pico-8 play session: hold → + tap 🅾

[t = 1 s] hold → ~1s, tap 🅾 ~2×
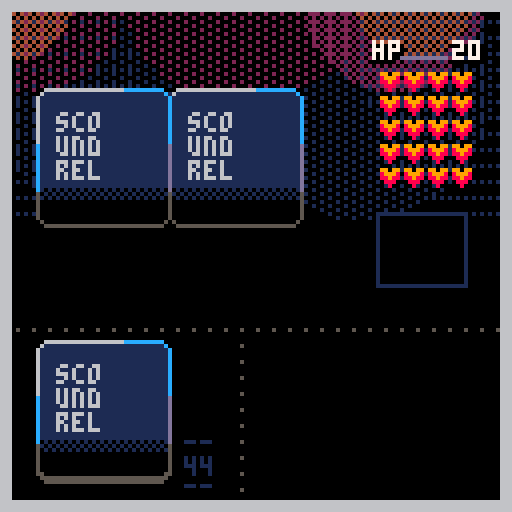
[t = 2 s] hold → ~2s, tap 🅾 ~4×
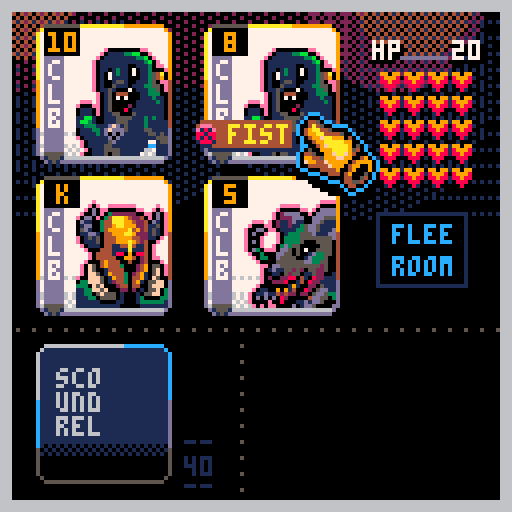
[t = 4 s] hold → ~4s, tap 🅾 ~7×
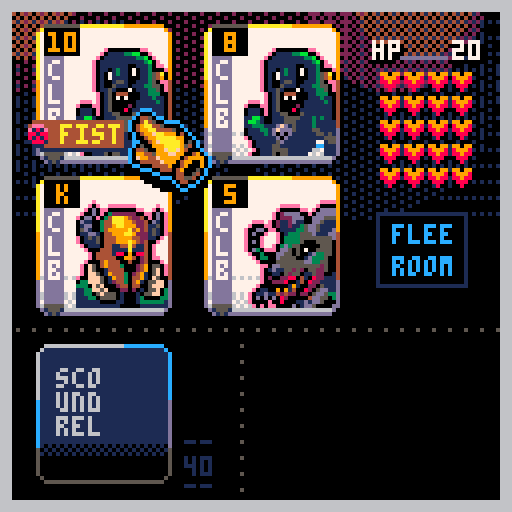
[t = 6 s] hold → ~6s, tap 🅾 ~10×
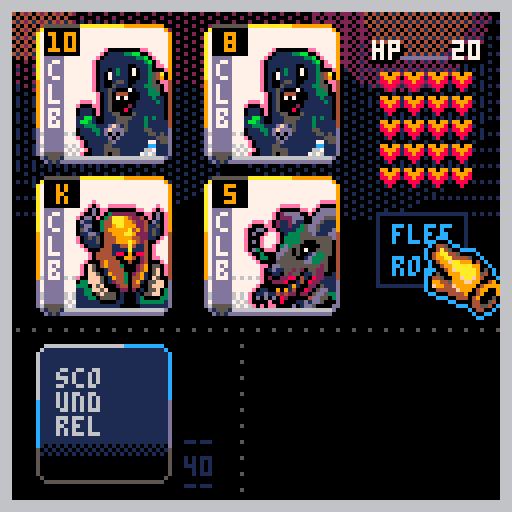
[t = 8 s] hold → ~8s, tap 🅾 ~14×
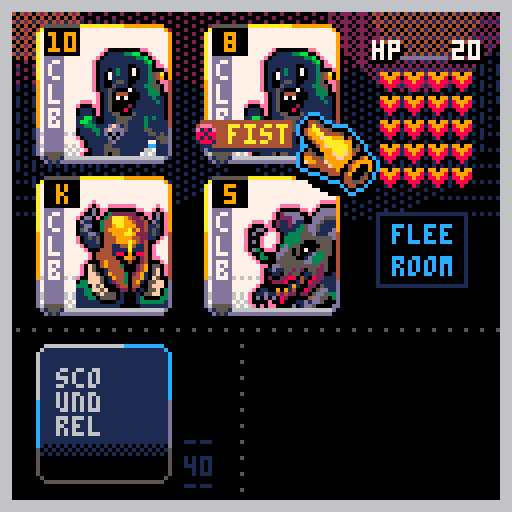

pico-8 cartridge
version 42
__lua__
function _init()
	shake=0
	develop=0
	devspeed=0
	
	_upd=upd_menu
	_drw=drw_menu
end

function _update60()
	if shake>0 then
		shake-=1
		shakex=rnd(5)+1
		shakey=rnd(5)+1
	else
		camera()
	end
	_upd()
end

function _draw()
	doshake()
	
	_drw()
	for r in all(routines) do
		if costatus(r)=="dead" then
			del(routines,r)
		else
			coresume(r)
		end
	end
end

--★
function deckcheck()
		for i=1,#shfdeck do
		? "\#0"..shfdeck[i].rank.." "..shfdeck[i].suit,100,2+(i-1)*8
	end
	for i=1,#shfdeck2 do
		? "\#0\f9"..shfdeck2[i].rank.." "..shfdeck2[i].suit,80,2+(i-1)*8
	end
	for i=1,#deck do
		? "\#0\f2"..deck[i].rank.." "..deck[i].suit,60,2+(i-1)*8
	end
end

function ini_game()
	deck={}
	newdeck=true
	dwpn=false
	shfdeck={}
	shfdeck2={}
	suits={"hrt","dmd","clb","spd"}
	hand={}
	pullcard=true
	handpos={
		{x=10,y=8},
		{x=52,y=8},
		{x=10,y=46},
		{x=52,y=46},
		{x=84,y=40}
	}
	maxhand=4
	hasrun=false
	hp=20
	maxhp=20
	dmg=0
	hasweapon=nil
	room=1
	roomcol={1,1,1,2,2,2,3,3,3,5,5,5,4,4,11,11,8,8,9,9,13,13,12,12,10,10}
	cursel=1
	prevcur=nil
	waitfr=0
	
	mk_deck()
	set_deck()
	shuffle()
	discard={}
	
	
	--ani
	routines={}
	hitx,hity,hitf,hitp=0,0,0,0
	async(deckani)
	shake=0
	shakex=0
	shakey=0
	
	bgx,bgy=0,20
	
	_upd=upd_game
	_drw=drw_game
	
end
-->8
--draws
function drw_menu()
	fadepal((100-develop)/100)
	
	?castle,0,0
	? ":thesailor_dev:",2,2,4
	? "press ❎",80+sin(time()/4)*2,115,7
end

function drw_game()
	fadepal((100-develop)/100)
	
	cls()
	fillp(…)
	circfill(bgx+sin(time()*8)*.2,bgy,34,1)
	circfill(127+bgx+sin(time()*8)*.2,bgy,34,1)
	fillp(░)
	circfill(30+bgx+sin(time()*8)*.2,bgy,34,1)
	circfill(90+bgx+sin(time()*8)*.2,bgy,34,1)
	circfill(60+bgx+sin(time()/8)*7,bgy-20,22,2)
	circfill(20+bgx+sin(time()/8)*12,bgy-20,22,2)
	circfill(80+bgx+sin(time()/8)*12,bgy-20,22,2)
	fillp(▒)
	circfill(110+bgx+sin(time()/8)*12,bgy-20,22,2)
	circfill(110+bgx+sin(time()/8)*7,bgy-20,14,4)
	circfill(10+bgx+sin(time()/8)*7,bgy-20,14,4)
	fillp()
	
	--ui
	drw_hline(0,82,5)
	drw_vline(60,82,5)
	
	if not newdeck then
		drw_deck(10,88)
		drw_hand()
	end
	
	if dwpn then
		drw_weapon(70,90,83,88)
	end
	
	rect(
		handpos[5].x+10,
		handpos[5].y+13,
		handpos[5].x+10+22,
		handpos[5].y+13+18,
		1)
		
	if not hasrun and #hand==4 then
		? "flee",handpos[5].x+14,handpos[5].y+16,12
		? "room",handpos[5].x+14,handpos[5].y+24,12
	end
	
	
	
	? "hp",93,11,0
	? "hp",94,11,0
	? "hp",93,10,7
	? hp,113,11,0
	? hp,114,11,0
	? hp,113,10,7
	line(100,14,111,14,13)
	
	local newx=94
	local newy=12
	for i=0,maxhp-1 do
		if i%4==0 then
			newx=94
			newy+=6
		end
		
		? "♥",newx,newy,13
		newx+=6
	end
	
	local newx=94
	local newy=12
	for i=0,hp-1 do
		if i%4==0 then
			newx=94
			newy+=6
		end
		
		palt(7,true)
		sspr(119,0,6,5,newx+1,newy)
		palt()
		newx+=6
	end
	
	
	if not newdeck then
	palt(0,false)
	drw_cursor()
	end
	
	if #routines==0 and
					cursel!=5 then
		drw_icos(handpos[cursel].x,
											handpos[cursel].y,
											hand[cursel])
	end
	
	palt()
	--frame
	for i=0,2 do
		rect(0+i,0+i,127-i,127-i,6)
	end
end

function drw_deck(_x,_y)
	drw_bcard(_x,_y)
	? "__",_x+36,(_y+20)-(room*2),roomcol[room]
	? #shfdeck,_x+36,(_y+28)-(room*2),roomcol[room]
	? "__",_x+36,(_y+31)-(room*2),roomcol[room]
--	? "room:"..room,_x+8,_y+26,7
end

function drw_hand()
	if pullcard==false then
		for i=1,#hand do
			drw_fcard(
				handpos[i].x,
				handpos[i].y,
				hand[i].rank,
				hand[i].suit
				)
		end
	end
end

function drw_cursor()
	local movy
	if #routines==0 then
		movy=sin(time()/1.2)*0.2
	else
		movy=0
	end
	
	palt(7,true)
	sspr(
		24,27,
		21,22
		,handpos[cursel].x+22,
		handpos[cursel].y+20+movy)
	palt()
end

function drw_weapon(_x1,_y1,_x2,_y2)
	if hasweapon!=nil then
		drw_fcard(_x1,_y1,hasweapon.lmt,hasweapon.lmtsuit)
		line(81,88,81,118,0)
		pset(82,119,0)
		pset(83,120,0)
		line(84,121,101,121,0)
		drw_fcard(_x2,_y2,hasweapon.rank,hasweapon.suit)
	end
end

function drw_gameover()
	cls(5)
	? "game over!",32,32,9
	? "rooms cleared: "..room,32,40,7
	
	? "new run - ❎",32,100,0
end
-->8
--updates
function upd_menu()
	fadeeff(.2)
	
	if btnp(❎) then
		resetdev()
		ini_game()
	end
end

function upd_game()
	fadeeff(1.2)
	
	if #routines==0 then
		
		if btnp(❎) then
			if cursel==5 and #hand==4 then
				--flee room
				flee()
			elseif hand[cursel].suit=="spd" or
				hand[cursel].suit=="clb" then
				--punch with fists
				oldcursel=cursel
				atkpunch()
			elseif hand[cursel].suit=="hrt" then
				--drink potion
				usepotion()
			elseif hand[cursel].suit=="dmd" then
				--take weapon
				pckweapon()
			end
			
			--refill hand
			if #hand==1 then
			pullcard=true
			room+=1
			async(carddeal)
			end
		end
	
		if btnp(🅾️) then
			if cursel!=5 then
				if hand[cursel].suit=="spd" or
						hand[cursel].suit=="clb" then
							oldcursel=cursel
							
							if (hasweapon) and
										hand[cursel].rank<=hasweapon.lmt then
											atkstab()
							end
				end
			end
			--refill hand
			if #hand==1 then
			pullcard=true
			room+=1
			async(carddeal)
			end
		end
	
		
		
		upd_cursor()
	end
end

function upd_cursor()
	local current=cursel
	
	if #hand>0 then
		--right
		if btnp(1) then
			if cursel==4 and not hasrun then
				cursel=5
			elseif cursel==2 and 
										#hand==4 and
										not hasrun then
				cursel=5
			elseif cursel<#handpos and 
						cursel<#hand then
				cursel+=1
			else
				cursel=1
			end
		end
		
		--left
		if btnp(0) then
			if cursel>1 then
				cursel-=1
			else
				cursel=#hand
			end
		end
		
		--up
		if btnp(2) then
			if cursel==3 and #hand>=3 then
				cursel=1
			elseif cursel==4 and #hand==4 then
				cursel=2
			end
		end
		
		--down
		if btnp(3) then
			if cursel==1 and #hand>=3 then
				cursel=3
			elseif cursel==2 and #hand==4 then
				cursel=4
			end
		end
	end
	
	if current!=cursel then
		sfx(63)
	end
	
end

function upd_gameover()
	if btnp(❎) then
		sfx(57)
		_init()
	end
	
	if btnp(🅾️) then
		sfx(57)
		
	end
end
-->8
--cards

function mk_deck()
	for i=1,#suits do
		for j=2,14 do
			add(deck,{
				suit=suits[i],
				rank=j
			})
		end
	end
end

function set_deck()
	for i=#deck,1,-1 do
		if deck[i].suit=="hrt" or
					deck[i].suit=="dmd" then
			if deck[i].rank>=11 then
				deli(deck,i)
			end
		end
	end
end

function shuffle()
	for i=1,#deck do
		local r=flr(rnd(#deck))+1
		? "\#0\f8"..r,2,2
		add(shfdeck,deck[r])
		--★
		add(shfdeck2,deck[r])
		deli(deck,r)
	end
end

function tak_cards(_v)
	for i=1,_v do
		shfdeck[1].x=handpos[1].x
		shfdeck[1].y=handpos[1].y
		add(hand,shfdeck[1])
		deli(shfdeck,1)
	end
	pullcard=false
end

function ★new_room()
	local n=3
	pullcard=true
	async(carddeal)
	if (#shfdeck<=2) n=#shfdeck
	for i=1,n do
		shfdeck[1].x=handpos[1].x
		shfdeck[1].y=handpos[1].y
		add(hand,shfdeck[1])
		deli(shfdeck,1)
	end
	cursel=1
	hasrun=false
	room+=1
end

function flee()
	sfx(58)
	for i=4,1,-1 do
		add(shfdeck,hand[i])
		deli(hand,i)
	end
	newhand=true
	async(carddeal)
	hasrun=true
	cursel=1
end

function usepotion()
	sfx(59)
	heal=hand[cursel].rank
	async(gethp)
	--dmg=hand[cursel].rank
	if (hp>maxhp) hp=maxhp
	mk_discard()
	deli(hand,cursel)
	cursel=1
end

function pckweapon()
	sfx(62)
	hasweapon=hand[cursel]
	hasweapon.x=handpos[cursel].x
	hasweapon.y=handpos[cursel].y
	hasweapon.lmt=14
	hasweapon.lmtsuit="clb"
	dwpn=false
	async(cardslide)
	deli(hand,cursel)
end

function atkpunch()
	sfx(61)
	shake=3
	bleed=hand[cursel].rank
	mk_discard()
	oldcursel=cursel
	async(loshp)
	async(redflash)
	async(dmgflash)
	for i=1,hand[cursel].rank do
		del(hearts)
	end
	deli(hand,cursel)
	cursel=1
end

function atkstab()
	if hasweapon then
		--weapon lmt
		if hasweapon.lmt>=hand[cursel].rank then
			--calc dmg
			if hand[cursel].rank>hasweapon.rank then
				dmg=hand[cursel].rank-hasweapon.rank
			else
				dmg=0
			end
			sfx(55)
			shake=3
			if (dmg<0) dmg*=-1
			bleed=dmg
			hasweapon.lmt=hand[cursel].rank
			async(redflash)
			async(loshp)
			async(dmgflash)
			async(monsterlmt)
			deli(hand,cursel)
			for i=1,dmg do
				del(hearts)
			end
		end
	end
	cursel=1
end
-->8
--ui
function drw_hline(_x1,_y1,_c)
	for i=1,127 do
		if i%4==0 then 
			pset(_x1+i,_y1,_c)
		end
	end
end

function drw_vline(_x1,_y1,_c)
	for i=1,127 do
		if i%4==0 then 
			pset(_x1,_y1+i,_c)
		end
	end
end

function drw_bcard(_x,_y)
	rectfill(_x+1,_y-1,_x+30,_y+31,1)
	rectfill(_x,_y,_x+31,_y+30,1)
	
	pset(_x,_y-1,6)
	pset(_x+31,_y-1,12)
	pset(_x,_y+31,5)
	pset(_x+31,_y+31,5)
	
	line(_x+1,_y-2,_x+20,_y-2,6)
	line(_x+21,_y-2,_x+30,_y-2,12)
	
	line(_x-1,_y,_x-1,_y+12,6)
	line(_x-1,_y+12,_x-1,_y+24,12)
	line(_x-1,_y+24,_x-1,_y+30,5)
	
	line(_x+32,_y,_x+32,_y+12,12)
	line(_x+32,_y+12,_x+32,_y+24,13)
	line(_x+32,_y+24,_x+32,_y+30,5)
	
	line(_x+1,_y+32,_x+30,_y+32,5)
	
	fillp(▒)
	rectfill(_x,_y+23,_x+31,_y+26,0)
	fillp()
	
	rectfill(_x,_y+26,_x+31,_y+30,0)
	line(_x+1,_y+31,_x+30,_y+31,0)
	
	
	? "sco",_x+4,_y+4,6
	? "und",_x+4,_y+10,6
	? "rel",_x+4,_y+16,6
end

function drw_fcard(_x,_y,_rank,_suit)
	local c1,c2,c3,c4,c5=8,7,14,8,14
	if _suit=="spd" or
				_suit=="clb" then
				c1=0
				c2=9
				c3=13
				c4=5
				c5=5
	end
	
	rectfill(_x+1,_y-1,_x+30,_y+31,7)
	rectfill(_x,_y,_x+31,_y+30,7)
	
	pset(_x,_y-1,10)
	pset(_x+31,_y-1,9)
	pset(_x,_y+31,13)
	pset(_x+31,_y+31,13)
	
	line(_x+1,_y-2,_x+20,_y-2,10)
	line(_x+21,_y-2,_x+30,_y-2,9)
	
	line(_x-1,_y,_x-1,_y+12,10)
	line(_x-1,_y+12,_x-1,_y+24,9)
	line(_x-1,_y+24,_x-1,_y+30,13)
	
	line(_x+32,_y,_x+32,_y+12,9)
	line(_x+32,_y+12,_x+32,_y+24,4)
	line(_x+32,_y+24,_x+32,_y+30,13)
	
	line(_x+1,_y+32,_x+30,_y+32,13)
	
	fillp(…)
	rectfill(_x,_y+23,_x+31,_y+27,6)
	fillp(▒)
	rectfill(_x,_y+28,_x+31,_y+30,6)
	fillp()
	
	line(_x+1,_y+31,_x+30,_y+31,6)
	
	rectfill(_x+1,_y+6,_x+5,_y+29,c3)
	line(_x+1,_y+30,_x+5,_y+30,c4)
	line(_x+2,_y+31,_x+4,_y+31,c4)
	line(_x+3,_y+32,_x+3,_y+32,c4)
	pset(_x+1,_y+31,1)
	pset(_x+2,_y+32,1)
	pset(_x+5,_y+31,1)
	pset(_x+4,_y+32,1)
	
	for i=1,#_suit do
		? _suit[i],_x+2,_y+7+((i-1)*6),7
	end
	
	line(_x+1,_y-2,_x+9,_y-2,c5)
	
	palt(0,false)
	palt(7,true)
	if _suit=="spd" or 
				_suit=="clb" then
		if _rank==14 then
			sspr(72,0,23,27,_x+9,_y+4)
		elseif _rank==13 then
			sspr(24,0,23,27,_x+9,_y+4)
		elseif _rank==12 then
			sspr(95,0,23,27,_x+9,_y+4)
		elseif _rank==11 then
			sspr(0,29,23,27,_x+9,_y+4)
		elseif _rank==10 or 
									_rank==9 or
									_rank==8 or 
									_rank==7 or
									_rank==6 then
			sspr(0,0,23,27,_x+9,_y+4)
		elseif _rank==5 or
									_rank==4 or
									_rank==3 or
									_rank==2 then
			sspr(48,0,23,27,_x+9,_y+4 )
		end
	end
	if _suit=="dmd" then
		if _rank==10 or
					_rank==9 or
					_rank==8 then
			sspr(84,29,23,27,_x+9,_y+4)
		elseif _rank==7 or
									_rank==6 or
									_rank==5 or
									_rank==4 then
			sspr(65,29,18,28,_x+11,_y+2)
		elseif _rank==3 or
									_rank==2 then
			sspr(45,29,18,28,_x+11,_y+2)
		end
	end
	if _suit=="hrt" then
		if _rank>5 then
			sspr(22,58,20,30,_x+8,_y+1)
		else
			sspr(0,58,20,30,_x+8,_y+1)
		end
	end
	palt()
	
	rectfill(_x+1,_y-1,_x+9,_y+5,c1)
	local newrank
	if _rank<10 then
		? _rank,_x+4,_y,c2
	elseif _rank==10 then
		? _rank,_x+2,_y,c2
	else
		if (_rank==11) newrank="j"
		if (_rank==12) newrank="q"
		if (_rank==13) newrank="k"
		if (_rank==14) newrank="a"
		? newrank,_x+4,_y,c2
	end
end

function drw_icos(_x,_y,_tbl)
	
	if _tbl.suit=="spd" or
				_tbl.suit=="clb" then
		
		if hasweapon then
			if _tbl.rank<=hasweapon.lmt then
				rectfill(
					_x,_y+13,
					_x+16,_y+19,4
				)
				line(_x,_y+20,_x+16,_y+20,1)
				? "wpn",_x+5,_y+14,10
				palt(7,true)
				pal(2,4)
				sspr(119,5,6,7,_x-3,_y+13)
			end
		end
		
		rectfill(
			_x,_y+22,
			_x+20,_y+28,4
		)
		line(_x,_y+29,_x+19,_y+29,1)
		? "fist",_x+5,_y+23,10
		palt(7,true)
		pal(2,4)
		sspr(119,12,6,7,_x-3,_y+22)
		pal()
	elseif _tbl.suit=="hrt" then
		rectfill(
			_x,_y+22,
			_x+16,_y+28,2
		)
		line(_x,_y+29,_x+16,_y+29,1)
		? "use",_x+5,_y+23,14
		
		palt(7,true)
		pal(9,2)
		sspr(119,12,6,7,_x-3,_y+22)
		pal()
	elseif _tbl.suit=="dmd" then
		rectfill(
			_x,_y+22,
			_x+16,_y+28,3
		)
		line(_x,_y+29,_x+16,_y+29,1)
		? "pck",_x+5,_y+23,11
		
		palt(7,true)
		pal(2,3)
		sspr(119,12,6,7,_x-3,_y+22)
		pal()
	end
end

function async(_func)
	add(routines,cocreate(_func))
end

function wait(f)
	local f=f or 90
	for i=1,f do
		yield()
	end
end

function dmgflash()
	local movx=0
	local w=12
	if (dmg<10) w=8
	for i=1,50 do
		movx+=1.7
		--dmg sign
		local c1,c2=8,7
		if (i>5) c1,c2=2,8
		rectfill(
			handpos[oldcursel].x+22+movx,
			handpos[oldcursel].y,
			handpos[oldcursel].x+22+w+movx,
			handpos[oldcursel].y+6,
			c1)
			
		print(
			"-"..dmg,
			handpos[oldcursel].x+23+movx,
			handpos[oldcursel].y+1,
			c2)
		yield()
	end
end

function deckani()
	local oy,yy=-20,0
	local c=0
	local cnt=0
	for i=1,30 do
		drw_bcard(10+cos(time()*12),88)
		c+=1.3
		cnt=c%44
		? flr(1+cnt),46,117,12
		
		if oy+yy>60 then
			oy=10
			yy=0
		else
			yy+=20
			sfx(58)
		end
		drw_bcard(10+(cos(time()*33)*2),oy+yy)
		yield()
	end
	async(carddeal)
	wait(38)
	newdeck=false
end

function cardslide()
local fr=50
local _x,_y=-20,128
local cnt
	for i=1,fr do
		hasweapon.x=lerp(hasweapon.x,83,easeinovershoot(i/30))
		hasweapon.y=lerp(hasweapon.y,88,easeinovershoot(i/30))
		drw_hand()
		palt(0,false)
		drw_cursor()
		drw_deck(10,88)
		if (i>30) _x,_y=70,90
		drw_weapon(_x,_y,hasweapon.x,hasweapon.y)
		if invlerp(hasweapon.y,88,easeinovershoot(i/30))<-32 then
			dwpn=true
		end
		
		yield()
	end
	cursel=1
end

function carddeal()
local fr=40
local _x1,_x2,_x3,_x4=10,10,10,10
local _y1,_y2,_y3,_y4=88,88,88,88
local cnt
	for i=1,fr do
		drw_deck(10,88)
	
		_x4=lerp(_x4,handpos[4].x,easeinovershoot(i/30))
		_y4=lerp(_y4,handpos[4].y,easeinovershoot(i/30))
		drw_bcard(_x4,_y4)

		_x3=lerp(_x3,handpos[3].x,easeinovershoot(i/30))
		_y3=lerp(_y3,handpos[3].y,easeinovershoot(i/30))
		drw_bcard(_x3,_y3)

		_x2=lerp(_x2,handpos[2].x,easeinovershoot(i/20))
		_y2=lerp(_y2,handpos[2].y,easeinovershoot(i/20))
		drw_bcard(_x2,_y2)

		_x1=lerp(_x1,handpos[1].x,easeinovershoot(i/20))
		_y1=lerp(_y1,handpos[1].y,easeinovershoot(i/20))
		drw_bcard(_x1,_y1)
		
		yield()
	end
	if #shfdeck==44 then
		tak_cards(4)
	elseif #shfdeck <=3 then
		tak_cards(#shfdeck)
	elseif newhand then
		hand={}
		tak_cards(4)
		newhand=false
	else
		if hasrun==true then
		 hasrun=false
		end
		tak_cards(3)
	end
end

function monsterlmt()
	local x,y,r
	x=handpos[oldcursel].x
	y=handpos[oldcursel].y
	r=5
	for i=1,30 do
		r-=0.14
		x=lerp(x,70,easeinovershoot(i/26))
		y=lerp(y,88,easeinovershoot(i/26))
		circfill(x,y,r+1,9)
		circfill(x-6,y-6,r+0,9)
		circfill(x-8,y-8,r,9)
		yield()
	end
end

function doshake()
	local shakex=16-rnd(32)
	local shakey=16-rnd(32)
	 
	shakex*=shake
	shakey*=shake
	 
	camera(shakex,shakey)
	
	shake = shake*0.95
	if (shake<0.05) shake=0
end

function discards()
	local randx=rnd({-90,-60,-30,0,30,60,90})
	for i=1,40 do
		discard.x=lerp(
			discard.x,randx,
			easeinovershoot(i/30))
		discard.y=lerp(
			discard.y,-32,
			easeinovershoot(i/30))
			
		drw_fcard(
			discard.x,
			discard.y,
			discard.rank,
			discard.suit
			)
		yield()
	end
end

function mk_discard()
	discard.rank=hand[cursel].rank
	discard.suit=hand[cursel].suit
	discard.x=handpos[cursel].x
	discard.y=handpos[cursel].y
	async(discards)
end

function redflash()
	for i=1,3 do
		cls(8)
		cls(2)
		circfill(
			handpos[oldcursel].x+12,
			handpos[oldcursel].y+12,
			9,15
		)
		yield()
	end
end

function gethp()
	for i=1,heal do
		if (hp<maxhp) then
			hp+=1
			sfx(57)
			wait(8)
		end
	end
end

function loshp()
	for i=1,bleed do
		if (hp>0) then
			hp-=1
			shake=1.001
			sfx(56)
			wait(9)
		end
	end
	if hp==0 then
		sfx(54)
		wait(10)
		_upd=upd_gameover
		_drw=drw_gameover
	end
end

function fadepal(_perc)
 local p=flr(mid(0,_perc,1)*100)
 local kmax,col,dpal,j,k
 dpal={0,1,1,2,1,13,
 						6,4,4,9,3,13,
 						1,13,14}
 
 for j=1,15 do
  col = j
  kmax=(p+(j*1.46))/22
  
  for k=1,kmax do
   col=dpal[col]
  end
  
  pal(j,col)
 end
end

function fadeeff(n)
	if develop<100 then
		devspeed+=n
		develop+=devspeed
	end
	develop=min(100,develop)
end

function resetdev()
	devspeed=0
	develop=0
end

-->8
--animation
function lerp(a,b,t)
	return a+(b-a)*t
end

function easeinovershoot(t)
	return 1.7*t*t*t-.7*t*t
end

function easeoutovershoot(t)
	t-=1
	return 1+1.7*t*t*t+.7*t*t
end

function easeoutbounce(t)
    local n1=7.5625
    local d1=2.75
   
    if (t<1/d1) then
        return n1*t*t;
    elseif(t<2/d1) then
        t-=1.5/d1
        return n1*t*t+.75;
    elseif(t<2.5/d1) then
        t-=2.25/d1
        return n1*t*t+.9375;
    else
        t-=2.625/d1
        return n1*t*t+.984375;
    end
end

function invlerp(a,b,v)
	return (v-a)/(b-a)
end
-->8
--sprites
castle="⁶-b⁶x8⁶y8²1ᶜ2⁶.も89」■CCc⁶.チテおおゆゆゆ~⁶.かエん♥♥⧗39⁶.エo'♥んんリャ⁶.ン◜◝◝◝○??⁶.○○○ᶠ0<かト⁶.◝◝◝◝ユろᵇ゜⁶.リs9「らルヲル⁶.ョ<ら◝◝◝◝◝²1⁶.\0◜○○}。\r⁵⁸⁶-#ᶜ3⁶.\0\0\0██²²\0⁸⁶-#ᶜ4⁶.\0\0\0\0\0`px⁸⁶-#ᶜb⁶.\0\0█\0²\0\0\0²1ᶜ2⁶.ヲ◝◝◝トチらら⁸⁶-#ᶜ3⁶.\0\0\0\0\0  \0⁸⁶-#ᶜ4⁶.\0\0\0\0\0³゜゜⁸⁶-#ᶜb⁶.\0\0\0\0 \0\0\0²2 ²2ᶜ9⁶.\0\0pヲもヲpユ⁸⁶-#ᶜf⁶.\0\0█\0@\0█\0²2ᶜ9⁶.\0\0\0¹³²、¥⁸⁶-#ᶜf⁶.\0\0゜~ュョネハ²2⁶.\0\0\0\0\0¹³³ \n²2ᶜ1⁶.おえよロ◝◝ワメ⁸⁶-#ᶜ3⁶.\0\0\0¹\0\0⁸□²2ᶜ1⁶.⬇️♥かフんoョヨ⁶.を♥³³?ョ▒¹⁶.⁵⁷⁷³²⁶⁷●⁶. 0、アG#3•²2⁶.0「⁘⁙「「「「⁸⁶-#ᶜ4⁶.\0\0\0⁸&dナノ²2ᶜ1⁶.█ら@pぬユヲ|⁸⁶-#ᶜ4⁶.\0\0\0\0\0\0\0³²2ᶜ1⁶.\0\0ニ<ᶠ◝▒\0²2⁶.\0\0\0\0\0¹¹\0⁸⁶-#ᶜ4⁶.\0\0\0\0\0█らナ²2ᶜ1⁶.ををアヲヲナらら⁸⁶-#ᶜ4⁶.893⁷⁶゜?゜⁸⁶-#ᶜ9⁶.\0\0\0\0\0\0\0 ²1ᶜ4⁶.ウウヒユユュ◜ュ⁸⁶-#ᶜ9⁶.\0\0\0\0\0\0\0²²2ᶜ4⁶.\0\0りネ◝◝◝◝²2⁶.\0\0「ヨャ◝◝◝⁸⁶-#ᶜ9⁶.ナナナ\0\0\0\0\0²4⁶.'g○♥\0\0\0\0⁸⁶-#ᶜf⁶.ス▤█\0\0\0\0\0²4ᶜ2⁶.ヲヲユユユヲ\0\0⁸⁶-#ᶜ9⁶.\0\0	ᶠᵉ\0\0\0⁸⁶-#ᶜf⁶.⁷⁷⁶\0\0\0\0\0²4ᶜ2⁶.◝◝◝○??><\n²1ᶜ3⁶.2\0■⁙CBFウᶜ2⁶.ᵉᶜᶜ⁸███@⁶.◜◝◜ュ\0▒ヲユ⁶.ss3■█◝◝◝²1⁶.ユヲヘA¹¹\0\0⁸⁶-#ᶜ4⁶.\0\0▮ぬヲヲュ|²1ᶜ2⁶.⁷⁷▮\0@ \0\0⁸⁶-#ᶜ4⁶.ナ ⁷⬇️⬇️りユヲ²1ᶜ2⁶.ヲユナら█\0\0\0⁸⁶-#ᶜ4⁶.¹⁸゛?○◝ョ}²1ᶜ2⁶.○○◝◝○?8「⁸⁶-#ᶜ4⁶.██\0\0█ら\0\0⁸⁶-#ᶜ5⁶.\0\0\0\0\0\0██⁸⁶-#ᶜd⁶.\0\0\0\0\0\0\0²²2ᶜ4⁶.ユリ◝◝◝◝◝◜⁸⁶-#ᶜ5⁶.\0\0\0\0\0\0\0¹²1ᶜ4⁶.゜⁷ᶠ⁷⁷⁵⁵⁵⁸⁶-#ᶜ5⁶.\0\0@\0██\0\0⁸⁶-#ᶜ9⁶. \0▮「「⁸⁸⁸⁸⁶-#ᶜd⁶.\0\0\0@@@ら@⁸⁶-#ᶜf⁶.\0\0\0\0\0\0\0█²1ᶜ4⁶.ュユュュヲスオオ⁸⁶-#ᶜ5⁶.\0\0¹\0\0\0\0\0⁸⁶-#ᶜ9⁶.²\0\0\0⁴\0⁸⁸⁸⁶-#ᶜd⁶.\0\0\0¹¹¹¹¹²4ᶜ5⁶.\0\0\0\0\0\0█ら²4ᶜ1⁶.\0\0\0\0\0\0qク⁸⁶-#ᶜd⁶.\0\0\0\0\0\0\0 ²4  ᶜ2⁶.80 \0\0\0\0\0\n²1ᶜ3⁶.ウ🅾️ᶜ²&fらら⁸⁶-#ᶜ5⁶.\0\0¹¹¹\0⁶‖²1ᶜ2⁶.@\0\0\0\0\0\0\0⁸⁶-#ᶜ4⁶.⁴\0⁸⁸\0⁸、ᶜ⁸⁶-#ᶜ5⁶.\0\0\0\0█ららら²1ᶜ2⁶.ヲ◜゛\0\0\0\0\0⁸⁶-#ᶜ3⁶.\0\0\0フッュ|⁘⁸⁶-#ᶜ5⁶.\0\0\0\0¹\0█\n²1ᶜ2⁶.○⁴\0\0\0\0\0\0⁸⁶-#ᶜ3⁶.\0\0웃♪⁴²\0\0²1⁶.\0ᶠᶠ³¹\0\0\0⁸⁶-#ᶜ4⁶.>0\0\0\0ナ█☉⁸⁶-#ᶜ9⁶.\0\0\0\0\0\0`p²1ᶜ4⁶.~゜🅾️\0\0レ#⁙⁸⁶-#ᶜ9⁶.\0\0\0\0\0²オナ²1ᶜ4⁶.NG⁷⁴\0⁷⁷³⁸⁶-#ᶜ5⁶.\0\0\0\0⁸▮▮ ⁸⁶-#ᶜ9⁶.\0\0@\0\0\0\0⁴⁸⁶-#ᶜd⁶.\0▮「⁸▮`@\0²1ᶜ4⁶.「\0\0\0\0\0\0\0⁸⁶-#ᶜ5⁶.\0\0²¹¹\0\0\0⁸⁶-#ᶜd⁶.³¹\0\0\0\0\0\0²1ᶜ4⁶.◜>゛ᵉ²\0\0\0⁸⁶-#ᶜ5⁶.¹¹¹\0\0\0\0¹⁸⁶-#ᶜ9⁶.\0らナぬもゆ>v²1ᶜ4⁶.¹¹\0\0\0\0\0\0⁸⁶-#ᶜ5⁶.\0\0\0 0\0▮\0⁸⁶-#ᶜ9⁶.⁴░⁵¹³⁷⁷²⁸⁶-#ᶜa⁶.\0\0\0█\0\0\0\0⁸⁶-#ᶜd⁶.ら@ら@らpら@⁸⁶-#ᶜf⁶.\0\0\0\0\0█\0\0²1ᶜ4⁶.ららららナナ@\0⁸⁶-#ᶜ5⁶.\0\0\0\0⁴\0⁴\0⁸⁶-#ᶜ9⁶.▮▮▮\0\0▮0 ⁸⁶-#ᶜd⁶.¹¹¹³³⁷¹¹²1ᶜ4⁶.?゜゛¥ᵉ⁶⁶⁷⁸⁶-#ᶜ5⁶.@@@\0\0\0\0@⁸⁶-#ᶜ9⁶.\0  $0800²1ᶜ5⁶.\0\0 @@\0\0\0⁸⁶-#ᶜ9⁶.ᶜ\0\0\0\0\0\0\0⁸⁶-#ᶜd⁶.`@\0\0\0\0\0\0²1ᶜ4⁶.ンヨユユナナ\0\0⁸⁶-#ᶜ5⁶.\0\0\0\0⁸⁴⁴²⁸⁶-#ᶜ9⁶.\0\0¹\0▮▮ユユ⁸⁶-#ᶜd⁶.\0⁴ᶜ⁸⁴³¹\0²4ᶜ9⁶.\0\0\0\0\0█らナ²4ᶜ3⁶.\0\0\0\0█らユヲ⁸⁶-#ᶜ9⁶.\0\0cめU?ᶠ⁷\n²1ᶜ3⁶.█\0\0\0\0\0\0\0⁸⁶-#ᶜ5⁶.⁙#C³³」98²1ᶜ4⁶.⁸⁸\0\0   \0⁸⁶-#ᶜ5⁶.ナナナユPPPユ²1⁶.⁶²\0\0@ナユヲ⁶.「、\0⁸せけのス²1ᶜ3⁶.\0⁶⁷\0▮p █⁸⁶-#ᶜ5⁶.\0\0\0\0¹\0▮⁸⁸⁶-#ᶜ9⁶.ュ「\0\0\0\0\0\0²1ᶜ3⁶.\0\0\0\0⁷、、y⁸⁶-#ᶜ4⁶.³▮█\0\0\0\0\0⁸⁶-#ᶜ5⁶.\0\0\0\0\0\0\0⁶⁸⁶-#ᶜ9⁶.ユナ\0゜8` \0²1ᶜ4⁶.³¹¹\0\0\0\0\0⁸⁶-#ᶜ9⁶.⁴⁶ᵉ゜??>>²1ᶜ5⁶.███@\0\0\0\0⁸⁶-#ᶜ9⁶.\0\0\0█████⁸⁶-#ᶜd⁶.\0\0\0\0⁵⁴\0\0²1ᶜ5⁶.\0\0\0\0\0█@ ⁸⁶-#ᶜ9⁶.ワワフO\r。\r³²1ᶜ5⁶.(0▮「⁶²¹³⁸⁶-#ᶜ9⁶.\0\0   \0\0\0⁸⁶-#ᶜa⁶.\0\0\0\0\0\0 \0⁸⁶-#ᶜd⁶.@DB\0\0@PP²1ᶜ4⁶.█\0\0\0\0\0\0\0⁸⁶-#ᶜ5⁶.\n⁶⁵ᶜ0きDd⁸⁶-#ᶜ9⁶.\0██\0\0\0²\0⁸⁶-#ᶜd⁶.¹■ \0\0¹¹¹⁸⁶-#ᶜf⁶.\0\0²²²\0\0\0²1ᶜ4⁶.³\0\0\0\0\0\0\0⁸⁶-#ᶜ5⁶.███\0\0\0¹²⁸⁶-#ᶜ9⁶.twsセスチスナ²1ᶜ5⁶.\0\0\0¹\0\0\0\0⁸⁶-#ᶜd⁶.\0\0\0\0P▮▮\0²1ᶜ4⁶.\0\0\0\0\0\0\0ら⁸⁶-#ᶜ9⁶.ユユヲュ◜◜◜>²3ᶜ4⁶.|ュュ>◀き\n⁙⁸⁶-#ᶜ9⁶.⬇️³³りホ_ul²3ᶜ5⁶.\0らナユ☉▤ュュ⁸⁶-#ᶜ9⁶.³³¹¹\0\0\0\0\n²1ᶜ5⁶. ▮`881#ᵉ²1ᶜ4⁶. p000▮▮▮⁸⁶-#ᶜ5⁶.ス☉っっっヘヘナ²1ᶜ4⁶.\0\0\0\0\0\0\0ら⁸⁶-#ᶜ5⁶.ヲュュュュュ<ᵉ²1ᶜ4⁶.▮ら`⁸<⁶³\0⁸⁶-#ᶜ5⁶.\r。。5らっユン²1ᶜ3⁶.らスまCり█\0\0⁸⁶-#ᶜ4⁶.\0¹\0\0\0\0\0\0⁸⁶-#ᶜ5⁶.$ F😐&sン}²1ᶜ3⁶.yャャリ♥⁶⁶`⁸⁶-#ᶜ5⁶.⁶⁴\0\0pヨホ◆²1ᶜ3⁶.\0⁴。=}zH@⁸⁶-#ᶜ5⁶.███🐱🐱⁵&.⁸⁶-#ᶜ9⁶.|x`@\0\0\0\0⁸⁶-#ᶜd⁶.\0\0\0\0\0███²1ᶜ5⁶.\0¹²⁵\0\0¹²⁸⁶-#ᶜ9⁶.█████\0\0\0⁸⁶-#ᶜd⁶.¹²¹²¹\0\0\0²1ᶜ5⁶.\0█@`▮\0\0\0⁸⁶-#ᶜ9⁶.³⁷⁷³¹\0\0\0⁸⁶-#ᶜd⁶.█@ ▮\0@ 0²1ᶜ5⁶.⁙▮0⁘、‖‖5⁸⁶-#ᶜ9⁶.\0\0⁸ ²²²²⁸⁶-#ᶜd⁶.@LBB@@@█⁸⁶-#ᶜf⁶. \0\0\0\0⁸\0\0²1ᶜ5⁶.ノ😐⁶⁘、TTV⁸⁶-#ᶜ9⁶.²\0⁸\0 (  ⁸⁶-#ᶜa⁶.\0\0\0²\0\0\0\0⁸⁶-#ᶜd⁶.¹¹¹¹¹¹¹\0²1ᶜ5⁶.\0¹¹³⁴\0\0\0⁸⁶-#ᶜ9⁶.ナユユナ@\0\0\0⁸⁶-#ᶜd⁶.\0\0\0\0\0¹²⁶²1ᶜ5⁶.█らきオ█\0@ ⁸⁶-#ᶜd⁶.@ @ @███²3ᶜ4⁶.ら█ ら\0\0\0\0⁸⁶-#ᶜ9⁶.?○ト?◝○゜ᶠ²3ᶜ1⁶.\0\0@█████⁸⁶-#ᶜ4⁶.\r⁴\0\0\0\0\0\0⁸⁶-#ᶜ5⁶.\0\0\0\0\0\0\0⁸⁸⁶-#ᶜ9⁶.r{?ᶠ¹\0\0\0²3ᶜ1⁶.\0\0\0\0⁸▮▮▮⁸⁶-#ᶜ5⁶.██ららユム	を\n²1⁶.><yリネフんれ²1ᶜ4⁶.\0\0\0▮\0\0\0█⁸⁶-#ᶜ5⁶.ユpphx」み}²1ᶜ4⁶.`0「⁸ᶠ⁷³¹⁸⁶-#ᶜ5⁶.★\n⁴⁶ナユ\0²²1⁶.p\0◜゜かフヲユ⁶.x`◝ヲニ♥ᵉn²1ᶜ3⁶.ら░\0き \0\0\0⁸⁶-#ᶜ5⁶.゜Zゆ゜゛¹¹\0²1ᶜ3⁶.\0²\n¥:h` ⁸⁶-#ᶜ5⁶.fdp`@\0█\0⁸⁶-#ᶜd⁶.██████\0\0²1ᶜ5⁶.²²²²⁶⁷³⁷⁸⁶-#ᶜd⁶.¹\0¹\0¹\0\0\0²1⁶.(  ▮⁸\0\0\0²1ᶜ5⁶.⁘「⁸\0`0「ᶜ⁸⁶-#ᶜd⁶.ら@ ▮⁸ᶜ⁶@²1ᶜ5⁶.⁘ᶜ⁸\0³⁶ᶜ「⁸⁶-#ᶜd⁶.¹¹²⁴⁸「0¹²1⁶.\n²²⁴⁸\0\0\0²1ᶜ5⁶.    0pナp⁸⁶-#ᶜd⁶.ら█ら█ら█\0\0²1ᶜ3⁶.ユユヘlモヤエᵉ⁸⁶-#ᶜ5⁶.\0\0\0█\0\0 ナ⁸⁶-#ᶜ9⁶.ᶠᶠ⁷³¹\0\0\0²1ᶜ3⁶.'\0…まめ::¥⁸⁶-#ᶜ5⁶.「?/³\0\0@ ²1ᶜ3⁶.ᶠᶠᶠ⁷³³³\0⁸⁶-#ᶜ5⁶.ナナナ` \0\0³\n²1ᶜ4⁶.\0\0█\0\0 `ぬ⁸⁶-#ᶜ5⁶.▒\0\0\0\0\0█\0²1ᶜ4⁶.ららDD⁶³¹¹⁸⁶-#ᶜ5⁶.=?む:9😐をヒ²1ᶜ4⁶.\0\0\0\0\0ナぬ\0⁸⁶-#ᶜ5⁶.¹\0\0\0=゜ᶠ⁷²1ᶜ4⁶.\0\0\0\0\0³⁷゛⁸⁶-#ᶜ5⁶.ナら█\0\0\0\0\0²1⁶.vdd⁴D⁴▮\0  ⁶.²\0\0\0\0\0\0\0ᶜd⁶.█\0@ ▮▮\0\0²1ᶜ5⁶.⁴\0\0\0\0\0\0\0⁸⁶-#ᶜ9⁶.\0@\0\0\0□\0\0⁸⁶-#ᶜd⁶.¹¹\0@@\0\0\0²1ᶜ5⁶.▮\0\0\0\0\0\0\0⁸⁶-#ᶜ9⁶.\0\0\0¹¹\0\0\0⁸⁶-#ᶜd⁶.らA\0\0\0$\0\0²1ᶜ5⁶.\0\0\0\0\0\0\0▮⁸⁶-#ᶜd⁶.\0\0¹²⁴⁴\0\0²1ᶜ5⁶. \0\0\0\0\0\0\0²1ᶜ3⁶.ᶜᶜᵉ\n\0\0\0\0⁸⁶-#ᶜ5⁶.るるらら@@\0\0²1ᶜ3⁶.\n²²\0\0\0\0\0⁸⁶-#ᶜ5⁶.08▮□⁘▮\0\0²1⁶.³³³³\0\0\0\0\n²1ᶜ4⁶.PP\0⁴\0\0⁘\0⁸⁶-#ᶜ5⁶.██らナユ\0\0H²1⁶.フ{=゜ᶠᶠ⁷⁷⁶.³\0\0\0\0\0\0\0ᶜ4⁶.ユナ`ら█\0\0\0⁶.ᶠ◝█\0¹¹\0\0⁶.\0¹♥_\0\0\0\0⁶.'9\0\0\0\0\0\0  ²1ᶜ8⁶.\0\0\0\0\0█ら@⁸⁶-#ᶜ9⁶.²\0\0\0\0\0\0█⁸⁶-#ᶜd⁶.▮\0\0□█@\0⁸²1ᶜ5⁶.\0\0\0\0\0\0\0█⁸⁶-#ᶜ8⁶.\0\0\0\0\0\0¹¹⁸⁶-#ᶜ9⁶. \0\0\0\0\0\0\0⁸⁶-#ᶜd⁶.⁴\0\0$\0¹\0⁸²1ᶜ4⁶.008(.⁶▶ᵇ⁸⁶-#ᶜ5⁶.⁸ᶜ⁴⁶\0¹\0▮²1ᶜc⁶.\0\0\0``\0ナナ⁶.\0\0\0ff\0◝◝⁶.\0\0\0◀⁶\0?? \n²1ᶜ4⁶.\0\0\0\0⁸⁸▮ ⁸⁶-#ᶜ5⁶.X「⁘ろららら█²1⁶.²\0¹¹¹\0▒?²1ᶜ4⁶.\0\0█ナ\0\0\0\0⁸⁶-#ᶜ5⁶.\0\0L□.⁷¹\0²1ᶜ4⁶.`<ᶠ¹\0\0\0\0²1ᶜ3⁶.\0\0\0ららナユユ⁸⁶-#ᶜ4⁶.⁷\0\0\0\0\0\0\0⁸⁶-#ᶜ5⁶.\0\0\0\0 ▮⁸ᶜ⁸⁶-#ᶜb⁶.\0\0█\0\0\0\0\0²1ᶜ3⁶.\0\0\0?○?\0⁷⁸⁶-#ᶜb⁶.\0~◝ら█ら◝ヲ²1ᶜ3⁶.\0\0\0\0\0000ュ◜⁸⁶-#ᶜb⁶.\0\0ᶠ?◝エ³¹²1ᶜ3⁶.\0\0\0\0\0\0\0¹⁸⁶-#ᶜb⁶.\0\0\0\0\0³⁷ᵉ²1 ²1ᶜ4⁶.\0\0\0@\0@\0█⁸⁶-#ᶜ9⁶.ら\0\0█\0\0\0@⁸⁶-#ᶜa⁶.\0ら\0\0\0█\0\0⁸⁶-#ᶜd⁶.□□\0\0\0\0\0\0²1ᶜ4⁶.ららら█\0\0\0\0⁸⁶-#ᶜ9⁶.¹\0\0\0\0¹\0\0⁸⁶-#ᶜa⁶.\0¹\0¹\0\0\0\0⁸⁶-#ᶜd⁶.$$\0\0\0\0\0\0²1ᶜ4⁶.\r⁷⁙ᶜ¹▮「\0⁸⁶-#ᶜ5⁶.@` 0ᵉ#`8²1ᶜc⁶.\0ナナ\0ナ   ⁶.\0◝◝\0◝\0\0g⁶.\0??\0?  & \n²1ᶜ4⁶.\0\0\0 \0\0@ ⁸⁶-#ᶜ5⁶.らら██\0\0\0\0²1⁶.゜ᶠᶠᶠᶠ゜?: ⁶.\0\0\0█ららナユ²1ᶜ3⁶.ヲ<ュュ~◜ヲナ⁸⁶-#ᶜ5⁶.⁶²³³¹¹⁷゜⁸⁶-#ᶜb⁶.\0ら\0\0█\0\0\0²3ᶜ5⁶.\0\0\0\0\0\0「゜⁸⁶-#ᶜb⁶.ュ○゜?g\0\0\0²3⁶.⁷ᵉ、「\0\0\0\0²3ᶜ1⁶.ユナら█\0\0\0\0⁸⁶-#ᶜb⁶.ᶜ「0pナナナら²1⁶.\0\0\0\0\0¹¹¹ᶜ2⁶.\0\0\0\0\0A█ワ²1⁶.\0\0\0\0\0、<s⁸⁶-#ᶜ5⁶.\0\0\0█\0\0\0\0²1ᶜ2⁶.\0\0\0\0\0\0█\0⁸⁶-#ᶜ4⁶.ᶜ⁶⁷⁷\0²²²⁸⁶-#ᶜ5⁶.3	`8゜¹\0 ²1ᶜc⁶.        ⁶.■▶⁘w\0005UU⁶.%%%' #%% \n²1ᶜ4⁶.0<゛ᵉ◆ん¹ ⁸⁶-#ᶜ5⁶.\0\0\0\0\0\0らら²1ᶜ4⁶.\0\0\0\0¹\0\0\0⁸⁶-#ᶜ5⁶.ュュゆ?~○ws²1⁶.\0¹³³³³³▒²1ᶜ3⁶.\0らナユx8、⁶⁸⁶-#ᶜ5⁶.ヲ8、ᶜ●をネン²3⁶.◜ュ◜◝◝◝◝◝²3ᶜ1⁶.\0\0\0\0\0²⁴ᶜ⁸⁶-#ᶜ5⁶.⁷ᶠか??ョャリ²3ᶜ1⁶.\0\0\0\0\0\0⁶⁴⁸⁶-#ᶜ5⁶.\0\0\0>◝○ンャ²3⁶.\0\0\0\0\0¹¹¹⁸⁶-#ᶜb⁶.らららららららら²1ᶜ2⁶.\0@\0█ナらら█⁸⁶-#ᶜb⁶.¹¹¹¹\0\0\0\0⁸⁶-#ᶜe⁶.\0\0\0\0\0¹¹¹⁸⁶-#ᶜf⁶.\0\0\0\0\0\0²²²1ᶜ2⁶.ナ▤xフか○'●⁶.}ヌ゛「ッ◜◜ン²1⁶.\0███り¹らる⁸⁶-#ᶜ4⁶.⁴⁴⁴⁴⁴⁴⁴⁴⁸⁶-#ᶜ5⁶.        ²1ᶜ2⁶.¹\0\0³⁵\0¹Q⁸⁶-#ᶜc⁶.        ²1⁶.UV\0w‖3‖u⁶.%' !!!!'²1ᶜd⁶.\0\0\0\0\0\0\"$⁸⁶-#ᶜf⁶.\0\0\0\0\0³⁘\0\n²1ᶜ4⁶.<ᶠ⁷³\0\0\0\0⁸⁶-#ᶜ5⁶.らユ8もよよよト²1⁶.ンュッャンンンq⁶.りニニニユユヲヲ⁶.◝◝よ○○◝◝◝⁶.◝◝◝◝◜◜◜ッ⁶.ワヤヤハハハa¹⁶.ャャャャャンヲヲ²1ᶜ3⁶.<▮8「\0\0\0\0⁸⁶-#ᶜ5⁶.³ᶠ⁷'?○○○⁸⁶-#ᶜb⁶.@`\0\0\0\0\0\0⁸⁶-#ᶜe⁶.████\0\0\0\0²1ᶜ2⁶.\0\0``「⁸r█⁸⁶-#ᶜe⁶.¹³³\0\0\0\0\0⁸⁶-#ᶜf⁶.⁶⁴\0\0\0\0\0\0²1ᶜ2⁶.█(ロ◆vンヲ◝⁶.■ら>ュヲャ⁷れ²1⁶.れられられれ█⬇️⁸⁶-#ᶜ4⁶.⁴\0\0\0\0\0\0\0⁸⁶-#ᶜ5⁶. $$$$$dD²1ᶜ2⁶.S⧗³ナか?ᶠ?⁸⁶-#ᶜc⁶.  ナ\0\0\0\0\0²1ᶜ2⁶.\0\0\0²\0⁸⁴「⁸⁶-#ᶜc⁶.\0\0◝\0\0\0\0\0⁸⁶-#ᶜd⁶.\0\0\0\0\0\0\0█⁸⁶-#ᶜf⁶.\0\0\0\0\0\0█@²1ᶜ5⁶.\0\0\0\0\0\0\0🐱⁸⁶-#ᶜc⁶.  ?\0\0\0\0\0⁸⁶-#ᶜd⁶.\0\0\0\0\0\0♥¹²1ᶜ5⁶.$6□□\0\0\0¹⁸⁶-#ᶜd⁶.\0\0\0\0\0³³.⁸⁶-#ᶜf⁶.\0\0\0\0\0\0ᶜ▮\n²1ᶜ5⁶.んれらナユp8.⁶.q \0\0\0\0\0\0⁶.ヲュュヲ\0\0\0\0⁶.○゜⁷\0\0\0\0\0⁶.ワみB$\0\0\0\0⁶.²\0\0\0█ららナ⁶.ュュ◜◝◝シ/゜²1⁶.○w{{}}>>⁸⁶-#ᶜ8⁶.███████\0²1ᶜ2⁶.ムナヲヲヲムオユ⁸⁶-#ᶜ8⁶.¹³⁷⁷⁷³²\0²1ᶜ2⁶.◝◝◝xいネ◝⬅️²1⁶.よ{wo゜??>⁸⁶-#ᶜ5⁶.\0\0\0\0\0\0█ら⁸⁶-#ᶜe⁶.\0\0██らら@\0²1ᶜ2⁶.██\0\0\0\0\0\0⁸⁶-#ᶜ5⁶.@@\0\0\0\0³¹⁸⁶-#ᶜe⁶.\0⁴⁴ᶜ\0¹██⁸⁶-#ᶜf⁶.⁷³れリエを\0\0²1ᶜ2⁶.゜゛ っスナナユ⁸⁶-#ᶜd⁶.\0\0\0\0\0\0⁴⁶⁸⁶-#ᶜe⁶.\0\0²⁶⁶⁷³¹⁸⁶-#ᶜf⁶.\0¹¹¹¹\0\0\0²1ᶜ2⁶.80  !/⁷7⁸⁶-#ᶜ5⁶.\0█らら@\0\0\0⁸⁶-#ᶜd⁶.ら@\0\0\0\0\0\0²1ᶜ5⁶.¹\0\0\0\0\0\0\0⁸⁶-#ᶜd⁶.\0\0\0☉\0らユ█⁸⁶-#ᶜf⁶.\0\0\0pヲ>ᵉ\n²1ᶜ5⁶.⁷ᶜ⁸▮\0\0\0⁶⁸⁶-#ᶜd⁶.x@@ ¹²³¹⁸⁶-#ᶜf⁶.\0\0\0\0\0¹\0\0\n²1ᶜ5⁶.&:⁙▶⁷³³¹²1ᶜ3⁶.\0\0\0█らユヲ~⁸⁶-#ᶜ5⁶.\0\0\0\0\0\0\0█²1ᶜ3⁶.`<?゜゜⁷¹\0⁸⁶-#ᶜ5⁶.\0\0\0\0\0⁸ᵉ⁷²1  ⁶.ユユ\0\0\0\0\0\0⁶.³\0█ら ██\0⁶.よトフヨヲ◝◝◝²2ᶜ3⁶.\0<◝◝◜ュナ\0⁸⁶-#ᶜ5⁶.ᶠ³\0\0¹³゜◝²2ᶜ1⁶.ら\0█\0`ら\0\0⁸⁶-#ᶜ3⁶.\0\0\0¹³⁷゜○⁸⁶-#ᶜ5⁶.\0\0¹🐱う8ナ█²2ᶜ1⁶.ᵉ⁷██らナヨリ⁸⁶-#ᶜ5⁶.ナヲ~○?゜ᵉᶜ²1⁶.\0\0\0\0\0██ら⁸⁶-#ᶜd⁶.\0████\0\0\0⁸⁶-#ᶜe⁶.█\0\0\0\0\0\0\0²1ᶜ2⁶.ュュ◜◜ト8ョ◝⁸⁶-#ᶜd⁶.³³¹¹\0\0\0\0²1ᶜ2⁶.7にに⬇️\0らネネ⁸⁶-#ᶜ5⁶.\0\0\0\0▮⁸⁸ᶜ⁸⁶-#ᶜ6⁶.\0\0\0⁸⁷³\0\0⁸⁶-#ᶜd⁶.\0\0\0p⁸⁴⁴\0²1ᶜ2⁶.\0\0\0\0\0\0▮0⁸⁶-#ᶜ5⁶.ら█p▮😐ᶜ\0\0⁸⁶-#ᶜd⁶.\nᶜᵉ²²²\0\0²1ᶜ5⁶.⁷²\0\0¹¹³¹⁸⁶-#ᶜd⁶.\0\0\0\0\0\0\0ᵉ\n²1ᶜ3⁶.██\0\0\0\0\0\0⁸⁶-#ᶜ5⁶.\0@ナユユヲュ◜²1ᶜ3⁶.?³\0\0\0\0\0\0⁸⁶-#ᶜ5⁶.らュ?ᶠ⁷³\0\0²1⁶.³¹\0\0\0\0\0\0    ⁶.おxナら\0\0\0\0⁶.◝◜◝ンネウ▤0²3⁶.¹³³⁷??◝◝²1ᶜ2⁶.\0\0\0\0\0█らナ⁸⁶-#ᶜ5⁶.⁵¹¹¹¹¹\0\0²1ᶜ2⁶.⁸ᶜᵉᵉᶠᶠᶠᶠ⁸⁶-#ᶜ4⁶.\0████ららら⁸⁶-#ᶜ5⁶.ら@@`` \0\0²1ᶜ2⁶.◝◝◝0ょ◝◝◝⁶.ネ゜◝◝◝◝◝◝⁶.i}pO゜か◆?²1⁶.\0\0\0\0ᵉᶠ゜ᶠ⁸⁶-#ᶜ5⁶.¹\0\0\0\0\0\0\0⁸⁶-#ᶜd⁶.²²\0\0\0\0\0\0"
__gfx__
7777777e00000000ee7777777777e77777777777777777777777777777777777777eeee7777777777777777eeeee777777777ee0dd0e00000e77777997997777
777777e0111133bb00e77777777e0e77eeeeeee77777e777777777777eeeee7777e0000e7777777777777ee00000ee777777e00dd660677770e7777899987777
77777e01111111133b0e777777e0d0ee0000000ee77e0e7777777777e00000ee7e0dddd077777777777ee005555500e7777e0ddddd667777670e777889887777
7777e0111111111113b0e7777e00d0e0322222200ee0d0e77777777e02dddd00e0dddddd7777777777e0055555555507777e0dddddd66666660e777788877777
7777e011111110011130ee77e0dd0e034aaa942240e0d0e77777777e0222ddd00ddd555d777777777e005555dddd55577770d666ddddddddd660e77778777777
7777e01101311070113000ee0d1100344aaa9942240d10e777eee7e02112d1100dd5111d77777777e005533333b33dd7770dd666dddddddddd600e7722277777
7777e0107131107011354a0e01dd003449aa9992241150e77e000ee021121135dd51111d7777777e0055d3bbbb3333d77e0dd6ddddddd11dddd0d0e266627777
7777e010711110001135490e05d1003499999a49241510e7e00dd0ee01111335dd5111dd777777e005533bbbdd3b33d77e0d6dddddddffdd1d60d0e611167777
7777e0100155100111350eee011dd1044999aa92221510e7e0d00e77e01333555d111ddd777777e00333333d33b3ddd7e0dd6d6dd00dff001dd0dcec1c1c7777
7777e01005111011133550e7e01515044499994422110e77e000e777e0333355555555d07777ee0053b111b3333d111ee0dddd6dd0000f000dddd0ec111c7777
7777e01151000701113350e7e011150444999a942400e777e0d0e777e03333500055550e777e00003b11001b33d1001000dddd7dd294ff2901dcd0e1ccc17777
77777e01504440001133300e7e01110441144a41140e7777e000e77e03d355000005550e777e00113310440135104400d0ddd7dddfffffff01ddd0e711177777
77777e01507070001113110e77e0004441111a11140e7777e0d30eee0dd505070055550e777e01b3133049000100940e0ddd67dddfcffefe016c0e7722277777
7eee7e01500000011111310e777e044441880908840e77777e003000dd5505001d33550e777e01031330290100109207e06d67ddd5cffffe016dd0e2eee27777
e000ee01500002011111110e777e044444009940240ee77777e03300d5555001d333500e777e0000533002015010200e06ddd67ddd5f88ee0d66c0ee181e7777
01110e01500080111111110e77e000494440040024000e77777e00005555555dd335500e7777e010153100015010001e06dddd67ddd5fee0ddd6c0e881887777
01110e0115500051111111007e0f504944430002490550e77777ee0dd55555555552500077777e0011b311350001113e0616dddd76d55e01ddcc0d0818187777
11bb100111555511131311007e0f5001444400024905f0e77777e01d1155252055225000777777e0013bb333000533be0d16d1ddd6ddd011dccc0d0188817777
1bb3100111555111131111107e0ff501944430249105f0e77777e0011052550115220010777777e0055333335005533e0d16d1d1d666d115dccc00e711177777
11333111dfd1511113111110e00fff5019443044910f500e7777e0200228804108221110777777e0051551b33555d13e0d16d1551dd6dd15c66c000777777777
0111331dfddd511115511111033fff50124430491055ff007777e0022280014082211110777777e00305b11bbbdd1130016d113351dddddc6ff6cc0777777777
0111131d0d0d1111115515113330f5f000244044005fff00777e000000019100220511107777eee00305b104090411bd06dd1bbb3d11ddcc6ffff60777777777
e0111111d0d11111111155551133ff5f000220201055f03177e0110090914008205dd1107eee00e00b0531000f0010bdddd13bb31dd15dcc6fffe60777777777
7e0111115d11111111771555113305f555010001055ff0317e011d114242202205dd5330e00e00ee0001131400050010111313331dd15dccceeeec0777777777
7e0111155111111111cc11111113305555010001300003317e0d0d0d082000004dd55030e0000b0ee00103309f5500be0111d1331dd1bd0cccecc0e777777777
77e0111555511111167711111111110000110001333333117e0000e00800011d1dd50000e0bb0300e00100333350003e0331d1331d13bd50c3ee0e7777777777
7e001115055111117776111711111111111000001111111777e0e0ee0000d01dd50000d1e0330dd0000100005500000e0111dd11dd131d550bff0e7777777777
e00111500551111066601177777ccc777777777777777777777eeeeeeeeedddddddddd110001dd5d000000000000001e01111ddddd1111550b330e7777777777
00111000005111770001777777c000c77777777777777777777dddddddddddddddddddd700011155550000000555111011111111111111550bb30e7777777777
7777770990ee0ee000e777777c04450cc777777777777777777777777fffff7777777777777ffffffff777777777777fff777777777777777777777777777777
777777e090e0900aaa0e7777c004a4500cccc7777777777777777777f0000f777777777777ff000000f777777777fff000f77777777777777777777777777777
777777e0a0e09900aa0e7777c049aa4450000c77777777777777777f00000f77777777777f00000000f77777777f0007660f7777777777777777777777777777
77777e0a90e099099a0e7777c0499aa4444500c777777777777777f006600f7777777777f000c6d00f77777777f00c766d0f77ffff7777777777777777777777
7777e0aa99099999aaa0e7770c0499faa999040c777777777ff77f0067d00f777777777f0ccc7dd00f777777ff00c76ddd00ff000f7777777777777777777777
77770aa9999dddd99aaa0e770c00499aaaaa9900c7777777f00ff0067d00f777777777f00c776d00f777777f000c76dddd0000000f7777777777777777777777
77e0aaa99dd6666d99aa90e77cc0049faaaaa9050c77777f00000067d00f777777777f00cd76d00f777777f000776dd0dd500a900f7777777777777777777777
7e09a99d66667776d9a9a0e77c0500999aaaa9540c77777f044006cd00f7777777777f0cdd76d00f777777f00776d00d55505440f77777777777777777777777
7e0994d6666667776099990ec04450099faaf94000c7777f00490cd00f7777777777f007dd7dd0f7777777f0076dd00551115240f77777777777777777777777
7e094466666666776609990ec099445999ff9900490c7777f009a700f77fffff7777f0c77d7d00f7777777f006dd0d55511d2200f77777777777777777777777
e0940d666666167763d0490ec0f9944f999990499990c77f00929a00f7f0000f777f00777d6d00f77777777f00ddd55111dd51000f7777777777777777777777
e0940d66661006770130490ec0044444f99904990090c7f0092209900f00000f777f0077661d00f777777777f00055511dd5115000f777777777777777777777
e0940d666d000d770030490e0cc00044449004900090cf00922000400006600f777f0077661100f7777777777ff00011dd511150000f77777777777777777777
e0940dd6dd000d630030940e000ccc0044404900050c0f009200f0000067d00f777f00766d1100f777777777777f000dd511555ddd0077777777777777777777
7e040ddddd001d630130920e000000cc00004400540c0f0000000f00067d00f7777f00766d1100f77777777777f00000511555ddd66077777777777777777777
7e0440ddd3311d1313d0920e77700000ccc0445540c00f000000000067d00f77777f0076d11100f7777777777f00550011155dd0d66077777777777777777777
7ee0490d5533d1003350920e77770000000c04400c007fffff044006cd00f777fff000000000000f77777777f00552200555d00d666077777777777777777777
e0002290555dd100550920e7777777000000c00cc00077777f00490cd00f7777f0000000000000000077777f0055220005ddd0066c0077777777777777777777
011002220055d335002220e77777777700000cc00007777777f009a700f77777f009aaaaa9999994007777f0055220000ddd0d66c00f77777777777777777777
011000000d00737500000e777777777777700000007777777f00929a00f77777700499000000094400777f00552200ff00ddd66c00f777777777777777777777
011110000d0707000eeee777777777777777000007777777f0092209900f77777f004400444004400f77f009a2200f7f00d666000f7777777777777777777777
e00022100dd3335000e7777777777777777777777777777f00922000400f777777f0000099400000f77f00944400f777f000000ff77777777777777777777777
7ee0000220ddd350110e777777777777777777777777777f009200f000f77777777f00000000000f777f0554400f77777f0000f7777777777777777777777777
77e00404020000011420e77777777777777777777777777f00000f7fff7777777777d000445000d7777f022200f7777777ffff77777777777777777777777777
7e0024440022110124420e7777777777777777777777777f0000f777777777777777d009a95500d7777f02200f77777777777777777777777777777777777777
e00024442200101222420e7777777777777777777777777fffff7777777777777777d009aa5400d7777f0000f777777777777777777777777777777777777777
e002244222220112222200e7777777777777777777777777777777777777777777777d0009400d77777f000f7777777777777777777777777777777777777777
00224421122201112221000e7777777777777777777777777777777777777777777777d00000d777777ffff77777777777777777777777777777777777777777
00222211112201111111100077777777777777777777777777777777777777777777777d000d7777777777777777777777777777777777777777777777777777
7777777ff777777777777777777777ffff77777777777777777777777777777777777777ddd77777777777777777777777777777777777777777777777777777
777777f00ff777777777777777777f0000f777777777777777777777777777777777777777777777777777777777777777777777777777777777777777777777
77777f00000f7777777777777777f0ff990f77777777777777777777777777777777777777777777777777777777777777777777777777777777777777777777
77777f003000f777777777777777f094440f77777777777777777777777777777777777777777777777777777777777777777777777777777777777777777777
77777f003bb00f7777777777777f00094000f7777777777777777777777777777777777777777777777777777777777777777777777777777777777777777777
77777ff033bb0f777777777777f0070000c00f777777777777777777777777777777777777777777777777777777777777777777777777777777777777777777
7777777f033300f77777777777f00d766cd00f777777777777777777777777777777777777777777777777777777777777777777777777777777777777777777
777777f0033300ff77777777777f00000000f7777777777777777777777777777777777777777777777777777777777777777777777777777777777777777777
77777f0008358000ff777777777fff0d10fff7777777777777777777777777777777777777777777777777777777777777777777777777777777777777777777
7777f0088885888000f7777777777f0d10f777777777777777777777777777777777777777777777777777777777777777777777777777777777777777777777
777f088888851888800f77777777f00d500f77777777777777777777777777777777777777777777777777777777777777777777777777777777777777777777
77f0888811111122220f7777777f000d5000f7777777777777777777777777777777777777777777777777777777777777777777777777777777777777777777
7f008881881188822200f77777f000d7cd000f777777777777777777777777777777777777777777777777777777777777777777777777777777777777777777
f008888a9818888821200f777f006dc7cc1500f77777777777777777777777777777777777777777777777777777777777777777777777777777777777777777
f008289a9888888821200f77f00671ddd1c1500f7777777777777777777777777777777777777777777777777777777777777777777777777777777777777777
f002289a8898888221200f7f00676c111cccd500f777777777777777777777777777777777777777777777777777777777777777777777777777777777777777
f00228889888882211200f7f0076c8822eccd500f777777777777777777777777777777777777777777777777777777777777777777777777777777777777777
f00222888888822111200ff0077c8888e286dd500f77777777777777777777777777777777777777777777777777777777777777777777777777777777777777
7f002288882222111200f7f007c7778e2226dd100f77777777777777777777777777777777777777777777777777777777777777777777777777777777777777
7f00222222221111120f77f006c77788226ddc100f77777777777777777777777777777777777777777777777777777777777777777777777777777777777777
77f0022111111112200f77f006c77721116ddc100f77777777777777777777777777777777777777777777777777777777777777777777777777777777777777
777f00022111122000f777f006c8822116ddcc100f77777777777777777777777777777777777777777777777777777777777777777777777777777777777777
7777f00002222000ff7777f700c882111dddcc001677777777777777777777777777777777777777777777777777777777777777777777777777777777777777
77777f000000000f7777777f006c82111ddc61001677777777777777777777777777777777777777777777777777777777777777777777777777777777777777
777777ff000000f777777777d001c882ddd610011677777777777777777777777777777777777777777777777777777777777777777777777777777777777777
77777777ffffff7777777777d1001cccccc100111677777777777777777777777777777777777777777777777777777777777777777777777777777777777777
7777777777777777777777777d100011110001116777777777777777777777777777777777777777777777777777777777777777777777777777777777777777
77777777777777777777777777d110000001111d7777777777777777777777777777777777777777777777777777777777777777777777777777777777777777
777777777777777777777777777dd1111111d6677777777777777777777777777777777777777777777777777777777777777777777777777777777777777777
77777777777777777777777777777dddddddd7777777777777777777777777777777777777777777777777777777777777777777777777777777777777777777
77777777777777777777777777777777777777777777777777777777777777777777777777777777777777777777777777777777777777777777777777777777
77777777777777777777777777777777777777777777777777777777777777777777777777777777777777777777777777777777777777777777777777777777
77777777777777777777777777777777777777777777777777777777777777777777777777777777777777777777777777777777777777777777777777777777
77777777777777777777777777777777777777777777777777777777777777777777777777777777777777777777777777777777777777777777777777777777
77777777777777777777777777777777777777777777777777777777777777777777777777777777777777777777777777777777777777777777777777777777
77777777777777777777777777777777777777777777777777777777777777777777777777777777777777777777777777777777777777777777777777777777
77777777777777777777777777777777777777777777777777777777777777777777777777777777777777777777777777777777777777777777777777777777
77777777777777777777777777777777777777777777777777777777777777777777777777777777777777777777777777777777777777777777777777777777
77777777777777777777777777777777777777777777777777777777777777777777777777777777777777777777777777777777777777777777777777777777
77777777777777777777777777777777777777777777777777777777777777777777777777777777777777777777777777777777777777777777777777777777
77777777777777777777777777777777777777777777777777777777777777777777777777777777777777777777777777777777777777777777777777777777
77777777777777777777777777777777777777777777777777777777777777777777777777777777777777777777777777777777777777777777777777777777
77777777777777777777777777777777777777777777777777777777777777777777777777777777777777777777777777777777777777777777777777777777
77777777777777777777777777777777777777777777777777777777777777777777777777777777777777777777777777777777777777777777777777777777
77777777777777777777777777777777777777777777777777777777777777777777777777777777777777777777777777777777777777777777777777777777
77777777777777777777777777777777777777777777777777777777777777777777777777777777777777777777777777777777777777777777777777777777
77777777777777777777777777777777777777777777777777777777777777777777777777777777777777777777777777777777777777777777777777777777
77777777777777777777777777777777777777777777777777777777777777777777777777777777777777777777777777777777777777777777777777777777
77777777777777777777777777777777777777777777777777777777777777777777777777777777777777777777777777777777777777777777777777777777
77777777777777777777777777777777777777777777777777777777777777777777777777777777777777777777777777777777777777777777777777777777
77777777777777777777777777777777777777777777777777777777777777777777777777777777777777777777777777777777777777777777777777777777
77777777777777777777777777777777777777777777777777777777777777777777777777777777777777777777777777777777777777777777777777777777
77777777777777777777777777777777777777777777777777777777777777777777777777777777777777777777777777777777777777777777777777777777
77777777777777777777777777777777777777777777777777777777777777777777777777777777777777777777777777777777777777777777777777777777
77777777777777777777777777777777777777777777777777777777777777777777777777777777777777777777777777777777777777777777777777777777
77777777777777777777777777777777777777777777777777777777777777777777777777777777777777777777777777777777777777777777777777777777
77777777777777777777777777777777777777777777777777777777777777777777777777777777777777777777777777777777777777777777777777777777
77777777777777777777777777777777777777777777777777777777777777777777777777777777777777777777777777777777777777777777777777777777
77777777777777777777777777777777777777777777777777777777777777777777777777777777777777777777777777777777777777777777777777777777
77777777777777777777777777777777777777777777777777777777777777777777777777777777777777777777777777777777777777777777777777777777
77777777777777777777777777777777777777777777777777777777777777777777777777777777777777777777777777777777777777777777777777777777
77777777777777777777777777777777777777777777777777777777777777777777777777777777777777777777777777777777777777777777777777777777
77777777777777777777777777777777777777777777777777777777777777777777777777777777777777777777777777777777777777777777777777777777
77777777777777777777777777777777777777777777777777777777777777777777777777777777777777777777777777777777777777777777777777777777
77777777777777777777777777777777777777777777777777777777777777777777777777777777777777777777777777777777777777777777777777777777
77777777777777777777777777777777777777777777777777777777777777777777777777777777777777777777777777777777777777777777777777777777
77777777777777777777777777777777777777777777777777777777777777777777777777777777777777777777777777777777777777777777777777777777
77777777777777777777777777777777777777777777777777777777777777777777777777777777777777777777777777777777777777777777777777777777
77777777777777777777777777777777777777777777777777777777777777777777777777777777777777777777777777777777777777777777777777777777
77777777777777777777777777777777777777777777777777777777777777777777777777777777777777777777777777777777777777777777777777777777
